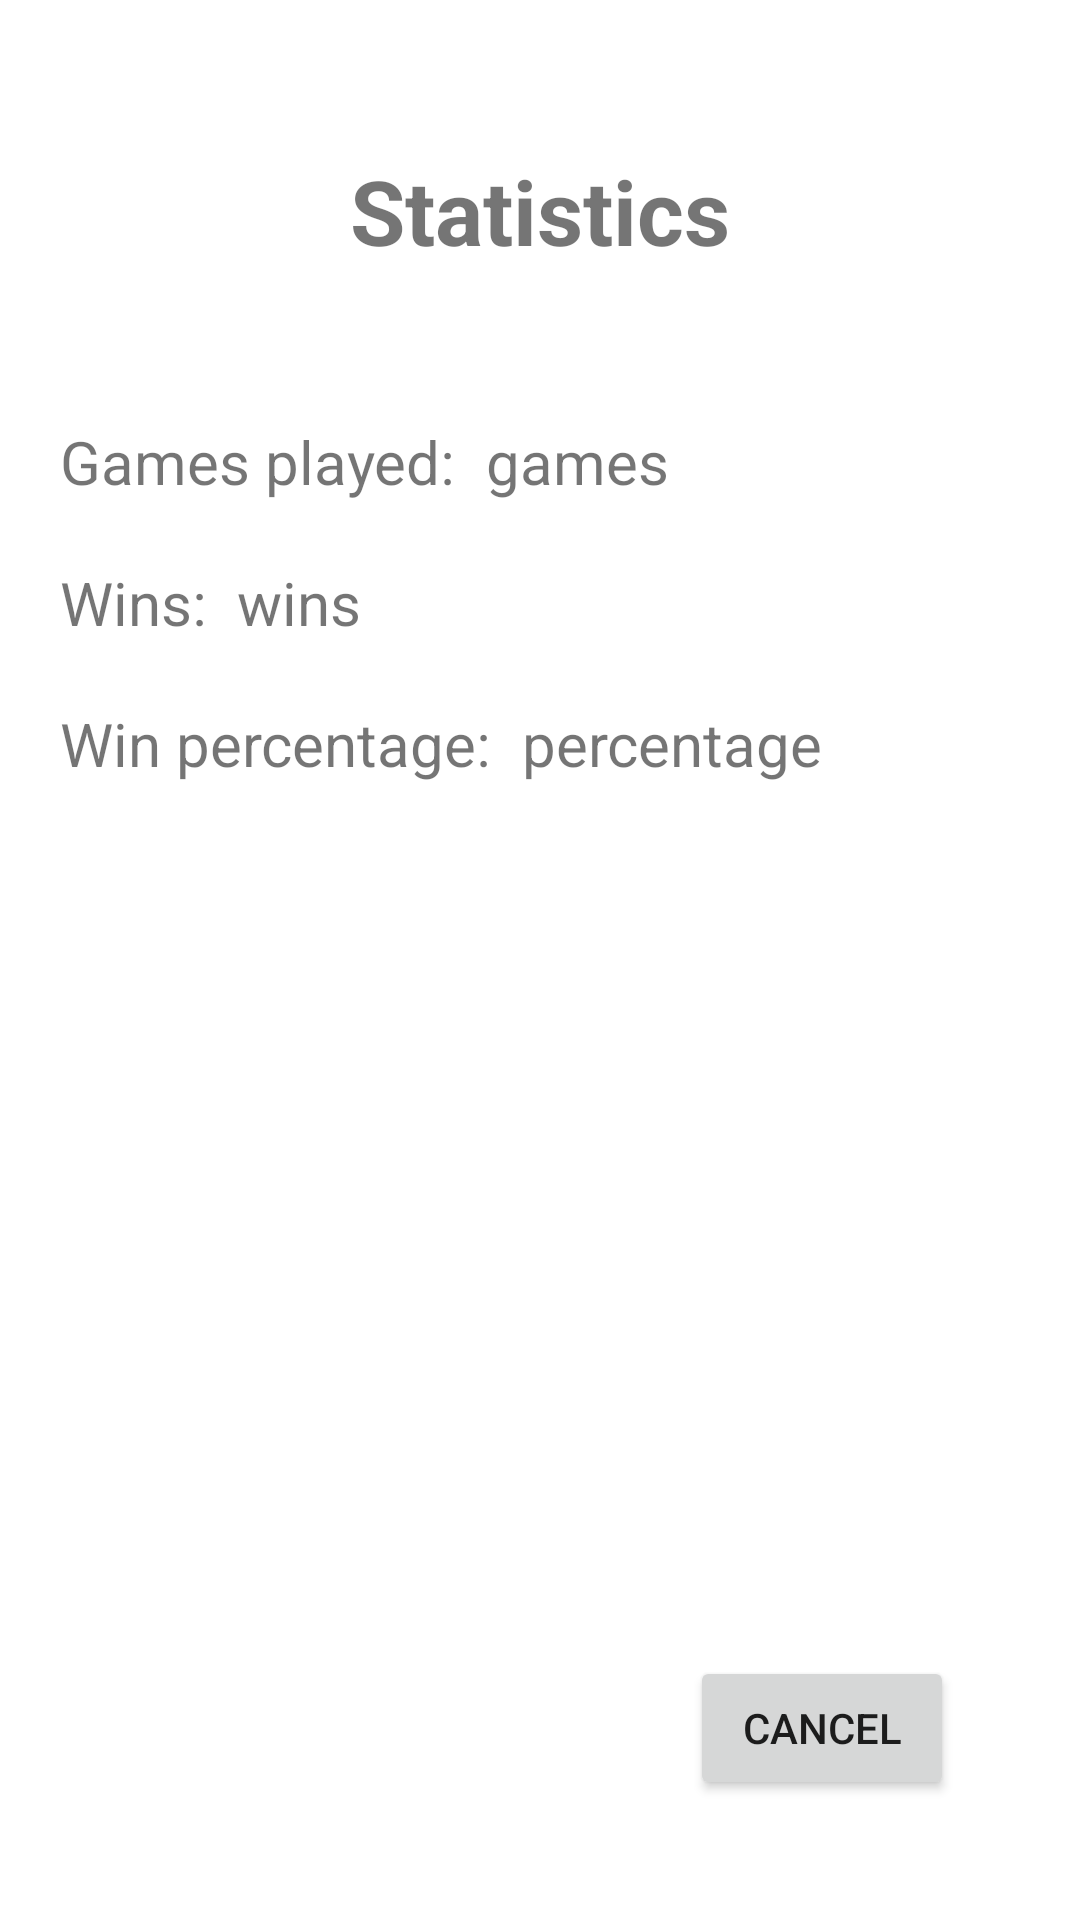

Write the Android layout XML for this screen, with the resource values it uses.
<!-- AndroidManifest.xml: application theme Theme.FifaUltimateBravery -->
<!-- res/layout/activity_statistics.xml -->
<?xml version="1.0" encoding="utf-8"?>
<androidx.constraintlayout.widget.ConstraintLayout xmlns:android="http://schemas.android.com/apk/res/android"
    xmlns:app="http://schemas.android.com/apk/res-auto"
    xmlns:tools="http://schemas.android.com/tools"
    android:layout_width="match_parent"
    android:layout_height="match_parent"
    tools:context=".Activities.StatisticsActivity">

    <androidx.recyclerview.widget.RecyclerView
        android:id="@+id/StatsList"
        android:layout_width="415dp"
        android:layout_height="297dp"
        app:layout_constraintBottom_toBottomOf="parent"
        app:layout_constraintEnd_toEndOf="parent"
        app:layout_constraintStart_toStartOf="parent"
        app:layout_constraintTop_toBottomOf="@+id/winPercentageTV"
        app:layout_constraintVertical_bias="0.145"
        tools:listitem="@layout/stat_view" />

    <TextView
        android:id="@+id/statsTitleTV"
        android:layout_width="wrap_content"
        android:layout_height="wrap_content"
        android:layout_marginStart="150dp"
        android:layout_marginLeft="150dp"
        android:layout_marginTop="50dp"
        android:layout_marginEnd="150dp"
        android:layout_marginRight="150dp"
        android:text="@string/statsTitle"
        android:textSize="30sp"
        android:textStyle="bold"
        app:layout_constraintEnd_toEndOf="parent"
        app:layout_constraintStart_toStartOf="parent"
        app:layout_constraintTop_toTopOf="parent" />

    <TextView
        android:id="@+id/gamesPlayedTV"
        android:layout_width="wrap_content"
        android:layout_height="wrap_content"
        android:layout_marginStart="20dp"
        android:layout_marginLeft="20dp"
        android:layout_marginTop="50dp"
        android:text="@string/gamesPlayed"
        android:textSize="20sp"
        app:layout_constraintStart_toStartOf="parent"
        app:layout_constraintTop_toBottomOf="@+id/statsTitleTV" />

    <TextView
        android:id="@+id/gamesPlayed"
        android:layout_width="wrap_content"
        android:layout_height="wrap_content"
        android:layout_marginStart="10dp"
        android:text="@string/gamesPlayedDummy"
        android:textSize="20sp"
        app:layout_constraintStart_toEndOf="@+id/gamesPlayedTV"
        app:layout_constraintTop_toTopOf="@+id/gamesPlayedTV" />

    <TextView
        android:id="@+id/winsTV"
        android:layout_width="wrap_content"
        android:layout_height="wrap_content"
        android:layout_marginStart="20dp"
        android:layout_marginLeft="20dp"
        android:layout_marginTop="20dp"
        android:text="@string/wins"
        android:textSize="20sp"
        app:layout_constraintStart_toStartOf="parent"
        app:layout_constraintTop_toBottomOf="@+id/gamesPlayedTV" />

    <TextView
        android:id="@+id/wins"
        android:layout_width="wrap_content"
        android:layout_height="wrap_content"
        android:layout_marginStart="10dp"
        android:text="@string/winsDummy"
        android:textSize="20sp"
        app:layout_constraintStart_toEndOf="@+id/winsTV"
        app:layout_constraintTop_toTopOf="@+id/winsTV" />

    <TextView
        android:id="@+id/winPercentageTV"
        android:layout_width="wrap_content"
        android:layout_height="wrap_content"
        android:layout_marginStart="20dp"
        android:layout_marginLeft="20dp"
        android:layout_marginTop="20dp"
        android:text="@string/winPercentage"
        android:textSize="20sp"
        app:layout_constraintStart_toStartOf="parent"
        app:layout_constraintTop_toBottomOf="@+id/winsTV" />

    <TextView
        android:id="@+id/winPercentage"
        android:layout_width="wrap_content"
        android:layout_height="wrap_content"
        android:layout_marginStart="10dp"
        android:layout_marginLeft="10dp"
        android:text="@string/winPercentageDummy"
        android:textSize="20sp"
        app:layout_constraintStart_toEndOf="@+id/winPercentageTV"
        app:layout_constraintTop_toTopOf="@+id/winPercentageTV" />

    <Button
        android:id="@+id/cancelBnt5"
        android:layout_width="wrap_content"
        android:layout_height="wrap_content"
        android:layout_marginBottom="40dp"
        android:text="@string/cancel"
        app:layout_constraintBottom_toBottomOf="parent"
        app:layout_constraintEnd_toEndOf="parent"
        app:layout_constraintHorizontal_bias="0.846"
        app:layout_constraintStart_toStartOf="parent" />

</androidx.constraintlayout.widget.ConstraintLayout>
<!-- res/layout/stat_view.xml (included above) -->
<?xml version="1.0" encoding="utf-8"?>
<androidx.constraintlayout.widget.ConstraintLayout xmlns:android="http://schemas.android.com/apk/res/android"
    xmlns:app="http://schemas.android.com/apk/res-auto"
    xmlns:tools="http://schemas.android.com/tools"
    android:layout_width="match_parent"
    android:layout_height="wrap_content"
    android:padding="16dp">

    <androidx.cardview.widget.CardView
        android:layout_width="match_parent"
        android:layout_height="wrap_content"
        app:layout_constraintEnd_toEndOf="parent"
        app:layout_constraintStart_toStartOf="parent"
        app:layout_constraintTop_toTopOf="parent">

        <androidx.constraintlayout.widget.ConstraintLayout
            android:layout_width="match_parent"
            android:layout_height="match_parent">

            <ImageView
                android:id="@+id/myTeamIMG"
                android:layout_width="80dp"
                android:layout_height="80dp"
                android:contentDescription="@string/myClubDummy"
                app:layout_constraintBottom_toBottomOf="parent"
                app:layout_constraintStart_toStartOf="parent"
                app:layout_constraintTop_toTopOf="parent"
                app:srcCompat="@android:drawable/sym_def_app_icon" />

            <TextView
                android:id="@+id/vsTV"
                android:layout_width="wrap_content"
                android:layout_height="wrap_content"
                android:layout_marginStart="20dp"
                android:layout_marginLeft="20dp"
                android:layout_marginTop="20dp"
                android:text="@string/versus"
                android:textSize="25sp"
                app:layout_constraintStart_toEndOf="@id/myTeamIMG"
                app:layout_constraintTop_toTopOf="parent" />

            <ImageView
                android:id="@+id/opponentTeamIMG"
                android:layout_width="80dp"
                android:layout_height="80dp"
                android:layout_marginStart="20dp"
                android:layout_marginLeft="20dp"
                android:contentDescription="@string/opponentClubDummy"
                app:layout_constraintBottom_toBottomOf="parent"
                app:layout_constraintStart_toEndOf="@+id/vsTV"
                app:layout_constraintTop_toTopOf="parent"
                app:srcCompat="@android:drawable/sym_def_app_icon" />

            <TextView
                android:id="@+id/myGoalsStatTV"
                android:layout_width="wrap_content"
                android:layout_height="wrap_content"
                android:layout_marginStart="50dp"
                android:layout_marginLeft="50dp"
                android:text="@string/myGoalsStatDummy"
                android:textSize="30sp"
                app:layout_constraintBottom_toBottomOf="parent"
                app:layout_constraintStart_toEndOf="@+id/opponentTeamIMG"
                app:layout_constraintTop_toTopOf="parent" />

            <TextView
                android:id="@+id/opponentGoalsStatTV"
                android:layout_width="wrap_content"
                android:layout_height="wrap_content"
                android:layout_marginStart="16dp"
                android:layout_marginLeft="16dp"
                android:text="@string/opponentGoalsStatDummy"
                android:textSize="30sp"
                app:layout_constraintBottom_toBottomOf="parent"
                app:layout_constraintStart_toEndOf="@+id/dashStatTV"
                app:layout_constraintTop_toTopOf="parent" />

            <TextView
                android:id="@+id/dashStatTV"
                android:layout_width="wrap_content"
                android:layout_height="wrap_content"
                android:layout_marginStart="16dp"
                android:layout_marginLeft="16dp"
                android:text="-"
                android:textSize="30sp"
                app:layout_constraintStart_toEndOf="@+id/myGoalsStatTV"
                app:layout_constraintTop_toTopOf="@+id/myGoalsStatTV" />
        </androidx.constraintlayout.widget.ConstraintLayout>
    </androidx.cardview.widget.CardView>

</androidx.constraintlayout.widget.ConstraintLayout>
<!-- resources referenced by this layout -->
<resources>
  <string name="cancel">Cancel</string>
  <string name="gamesPlayed">Games played:</string>
  <string name="gamesPlayedDummy" translatable="false">games</string>
  <string name="myClubDummy" translatable="false">-</string>
  <string name="myGoalsStatDummy" translatable="false">0</string>
  <string name="opponentClubDummy" translatable="false">-</string>
  <string name="opponentGoalsStatDummy" translatable="false">0</string>
  <string name="statsTitle">Statistics</string>
  <string name="versus" translatable="false">vs.</string>
  <string name="winPercentage">Win percentage:</string>
  <string name="winPercentageDummy" translatable="false">percentage</string>
  <string name="wins">Wins:</string>
  <string name="winsDummy" translatable="false">wins</string>
  <style name="Theme.FifaUltimateBravery" parent="Theme.MaterialComponents.DayNight.DarkActionBar">
          
          <item name="colorPrimary">#0D1B46</item>
          <item name="colorPrimaryVariant">@color/purple_700</item>
          <item name="colorOnPrimary">#65BCBF</item>
          
          <item name="colorSecondary">#F8777D</item>
          <item name="colorSecondaryVariant">@color/teal_700</item>
          <item name="colorOnSecondary">@color/black</item>
          
          <item name="windowActionBar">false</item>
          <item name="windowNoTitle">true</item>
          <item name="android:statusBarColor" tools:targetApi="l">?attr/colorPrimaryVariant</item>
          
      </style>
  <color name="purple_700">#FF3700B3</color>
  <color name="teal_700">#FF018786</color>
  <color name="black">#FF000000</color>
</resources>
